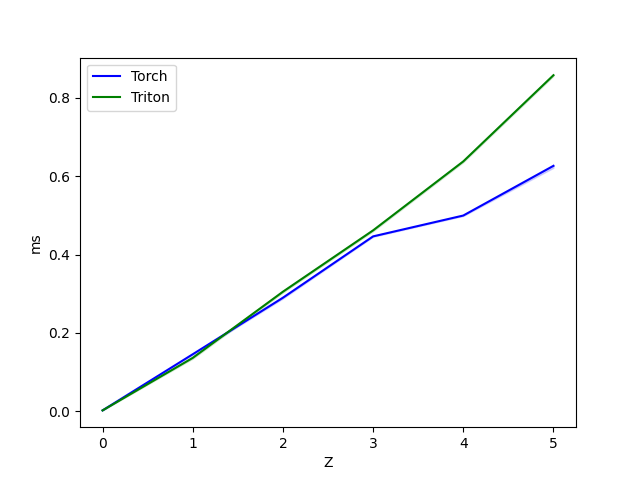

The data file committed next to this chart (first rows):
Z, Torch, Triton
0.000000, 0.002048, 0.002048
1, 0.1454, 0.1362
2, 0.2898, 0.3052
3, 0.4465, 0.4618
4, 0.4997, 0.638
5, 0.6267, 0.8581
